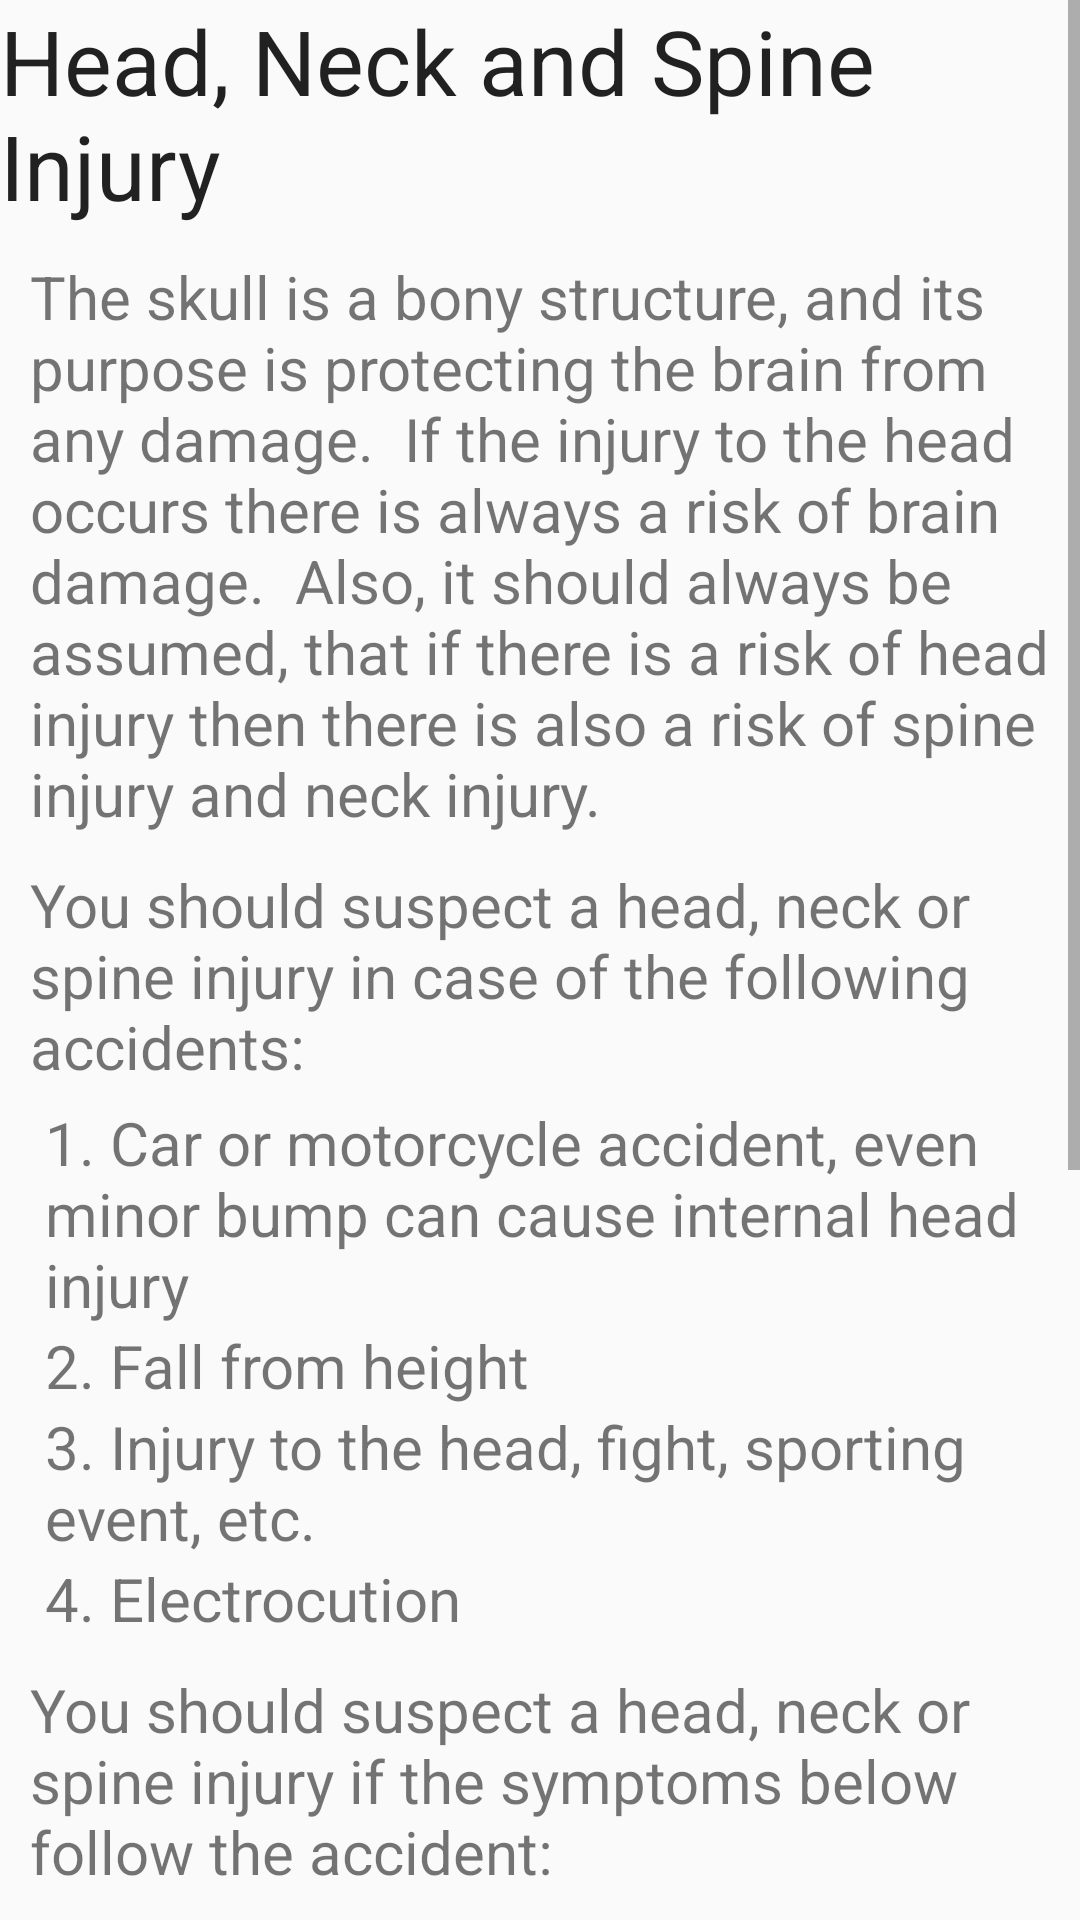

Layout XML and referenced resources for this Android screen:
<!-- AndroidManifest.xml: application theme AppTheme -->
<!-- res/layout/activity_f8.xml -->
<ScrollView xmlns:android="http://schemas.android.com/apk/res/android"
    android:id="@+id/scrollView1"
    android:layout_width="fill_parent"
    android:layout_height="fill_parent" >
    
    <RelativeLayout
    android:layout_width="fill_parent"
    android:layout_height="fill_parent" >

    <TextView
        android:id="@+id/textView1"
        android:layout_width="wrap_content"
        android:layout_height="wrap_content"
        android:layout_alignParentTop="true"
        android:layout_centerHorizontal="true"
        android:textSize="30dp"
        android:text="Head, Neck and Spine Injury"
        android:textAppearance="?android:attr/textAppearanceLarge" />

    <TextView
        android:id="@+id/textView2"
        android:layout_width="wrap_content"
        android:layout_height="wrap_content"
        android:layout_alignParentLeft="true"
        android:textSize="20dp"
        android:layout_below="@+id/textView1"
        android:layout_marginTop="10dp"
        android:layout_marginLeft="10dp"
        android:text="The skull is a bony structure, and its purpose is protecting the brain from any damage.  If the injury to the head occurs there is always a risk of brain damage.  Also, it should always be assumed, that if there is a risk of head injury then there is also a risk of spine injury and neck injury. " />

    <TextView
        android:id="@+id/textView3"
        android:layout_width="wrap_content"
        android:layout_height="wrap_content"
        android:layout_alignLeft="@+id/textView2"
        android:layout_below="@+id/textView2"
        android:layout_marginTop="10dp"
        android:textSize="20dp"
        android:text="You should suspect a head, neck or spine injury in case of the following accidents:" />

    <TextView
        android:id="@+id/textView4"
        android:layout_width="wrap_content"
        android:layout_height="wrap_content"
        android:layout_alignLeft="@+id/textView3"
        android:layout_below="@+id/textView3"
        android:layout_marginLeft="5dp"
        android:textSize="20dp"
        android:layout_marginTop="5dp"
        android:text="1. Car or motorcycle accident, even minor bump can cause internal head injury" />

    <TextView
        android:id="@+id/textView5"
        android:layout_width="wrap_content"
        android:layout_height="wrap_content"
        android:layout_alignLeft="@+id/textView4"
        android:layout_below="@+id/textView4"
        android:textSize="20dp"
        android:text="2. Fall from height " />

    <TextView
        android:id="@+id/textView6"
        android:layout_width="wrap_content"
        android:layout_height="wrap_content"
        android:layout_alignLeft="@+id/textView5"
        android:layout_below="@+id/textView5"
        android:textSize="20dp"
        android:text="3. Injury to the head, fight, sporting event, etc." />

    <TextView
        android:id="@+id/textView7"
        android:layout_width="wrap_content"
        android:layout_height="wrap_content"
        android:layout_alignLeft="@+id/textView6"
        android:layout_below="@+id/textView6"
        android:textSize="20dp"
        android:text="4. Electrocution" />

    <TextView
        android:id="@+id/textView8"
        android:layout_width="wrap_content"
        android:layout_height="wrap_content"
        android:layout_alignLeft="@+id/textView3"
        android:layout_below="@+id/textView7"
        android:layout_marginTop="10dp"
        android:textSize="20dp"
        android:text="You should suspect a head, neck or spine injury if the symptoms below follow the accident: " />

    <TextView
        android:id="@+id/textView9"
        android:layout_width="wrap_content"
        android:layout_height="wrap_content"
        android:layout_alignLeft="@+id/textView7"
        android:layout_below="@+id/textView8"
        android:layout_marginTop="5dp"
        android:textSize="20dp"
        android:text="1. Lack of responsiveness or moaning" />

    <TextView
        android:id="@+id/textView10"
        android:layout_width="wrap_content"
        android:layout_height="wrap_content"
        android:layout_alignLeft="@+id/textView9"
        android:layout_below="@+id/textView9"
        android:textSize="20dp"
        android:text="2. Vision problems or confusion" />

    <TextView
        android:id="@+id/textView11"
        android:layout_width="wrap_content"
        android:layout_height="wrap_content"
        android:layout_alignLeft="@+id/textView10"
        android:layout_below="@+id/textView10"
        android:textSize="20dp"
        android:text="3. Trouble walking or moving" />

    <TextView
        android:id="@+id/textView12"
        android:layout_width="wrap_content"
        android:layout_height="wrap_content"
        android:layout_alignLeft="@+id/textView11"
        android:layout_below="@+id/textView11"
        android:textSize="20dp"
        android:text="4. Seizures, Vomiting, or Headache" />

    <TextView
        android:id="@+id/textView13"
        android:layout_width="wrap_content"
        android:layout_height="wrap_content"
        android:layout_alignLeft="@+id/textView8"
        android:layout_below="@+id/textView12"
        android:layout_marginTop="10dp"
        android:textSize="20dp"
        android:text="Steps for administering First Aid: " />

    <TextView
        android:id="@+id/textView14"
        android:layout_width="wrap_content"
        android:layout_height="wrap_content"
        android:layout_alignLeft="@+id/textView12"
        android:textSize="20dp"
        android:layout_below="@+id/textView13"
        android:text="1. As always, make sure the scene is safe for you and the victim(s)" />

    <TextView
        android:id="@+id/textView15"
        android:layout_width="wrap_content"
        android:layout_height="wrap_content"
        android:layout_alignLeft="@+id/textView12"
        android:layout_below="@+id/textView14"
        android:textSize="20dp"
        android:text="2.  Hold the neck and head so it does not move, twists, or bend" />
    
    <TextView
        android:id="@+id/textView16"
        android:layout_width="wrap_content"
        android:layout_height="wrap_content"
        android:layout_alignLeft="@+id/textView12"
        android:layout_below="@+id/textView15"
        android:textSize="20dp"
        android:text="3. Turn the victim only if: *victim is in danger, *if you need to check if the victim is breathing, *if the victim is vomiting" />
    
    <TextView
        android:id="@+id/textView17"
        android:layout_width="wrap_content"
        android:layout_height="wrap_content"
        android:layout_alignLeft="@+id/textView12"
        android:layout_below="@+id/textView16"
        android:layout_marginBottom="20dp"
        android:textSize="20dp"
        android:text="4. If the victim does not respond, begin CPR " />
    
</RelativeLayout>

</ScrollView>
<!-- resources referenced by this layout -->
<resources>
  <style name="AppTheme" parent="AppBaseTheme">
          
      </style>
  <style name="AppBaseTheme" parent="Theme.AppCompat.Light">
          
      </style>
</resources>
